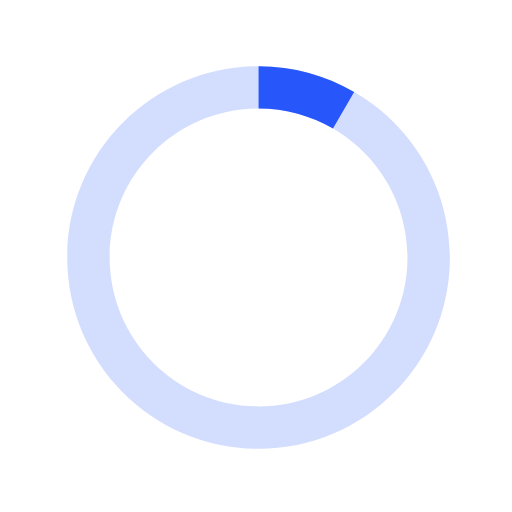
t = 0.00 s
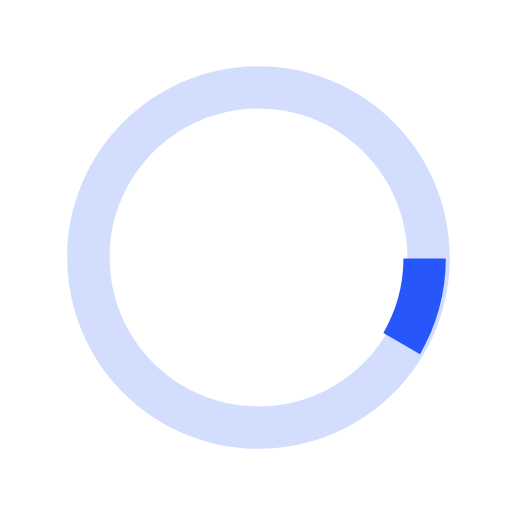
t = 0.13 s
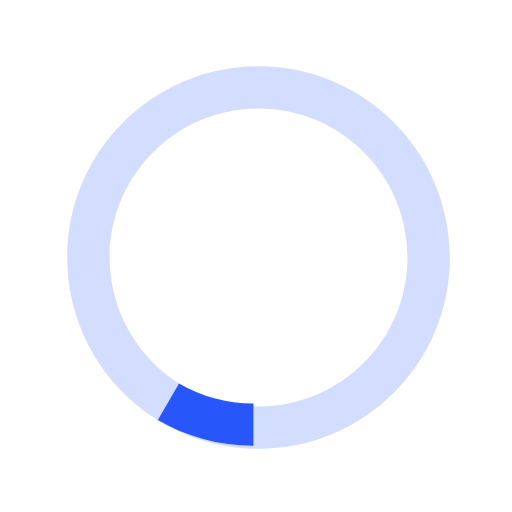
t = 0.25 s
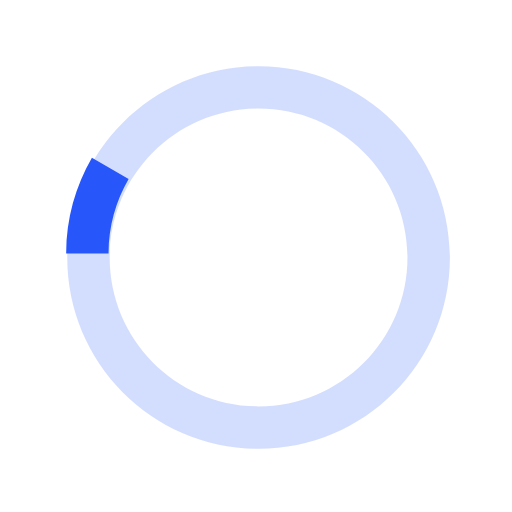
t = 0.38 s

The animated SVG that drew these frames (rendered in a browser with its animation timeline set to each time). Animation: 1 SMIL element (animateTransform=1); one cycle of 0.50 s, repeats indefinitely.

<svg version="1.1" id="loader-1" xmlns="http://www.w3.org/2000/svg" xmlns:xlink="http://www.w3.org/1999/xlink" x="0px" y="0px" width="40px" height="40px" viewBox="0 0 40 40" enable-background="new 0 0 40 40" xml:space="preserve">
  <path opacity="0.2" fill="#2756FB" d="M20.201,5.169c-8.254,0-14.946,6.692-14.946,14.946c0,8.255,6.692,14.946,14.946,14.946
    s14.946-6.691,14.946-14.946C35.146,11.861,28.455,5.169,20.201,5.169z M20.201,31.749c-6.425,0-11.634-5.208-11.634-11.634
    c0-6.425,5.209-11.634,11.634-11.634c6.425,0,11.633,5.209,11.633,11.634C31.834,26.541,26.626,31.749,20.201,31.749z"></path>
  <path fill="#2756FB" d="M26.013,10.047l1.654-2.866c-2.198-1.272-4.743-2.012-7.466-2.012h0v3.312h0
    C22.32,8.481,24.301,9.057,26.013,10.047z" transform="rotate(143.404 20 20)">
    <animateTransform attributeType="xml" attributeName="transform" type="rotate" from="0 20 20" to="360 20 20" dur="0.5s" repeatCount="indefinite"></animateTransform>
    </path>
  </svg>
